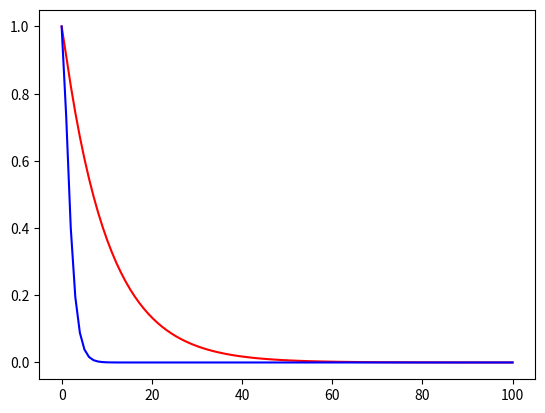

The script that saved this image:
import numpy as np
import matplotlib.pyplot as plt
from math import *

k = 1 # weak sqring const
m = 1.0
c = 10.0 #damping
c_crit = 2

omega = sqrt(k/m)
gamma = 0.5* c/m
q = sqrt(gamma**2 - omega**2)

# init condition
x0 = 1.0 # 1m pull from equil
v0 = 0.0 # 0m/s init velocity

t = np.linspace(0,100,100)

#const
A_1 = 0.5 *((1+gamma/q)*x0 + v0/q)
A_2 = 0.5 *((1-gamma/q)*x0 - v0/q)

#final result
x_t = A_1 *np.exp(-(gamma - q)*t) + A_2 * np.exp(-(gamma + q)*t)
gamma_crit = 0.5 * c_crit/m

A = gamma_crit *x0 + v0
B = x0
x_t_crit = A * t * np.exp(-gamma_crit * t) + B *np.exp(-gamma_crit * t)

#plotting
#plt.grid(True)
plt.plot(t, x_t, 'r', t, x_t_crit, 'b')
#plt.ylim(-1,2)
plt.show()